Run: headless pygame with SDL's dummy video driver; simulated clock (each Clock.tick advances the game by its frame time, no real sleeping); random seed 0; keys injected as events and as key.get_pressed() state; mouse plan: one left click at the window centre at the start of phase 2, then a move to the lower-right quarter at the start of phase 3.
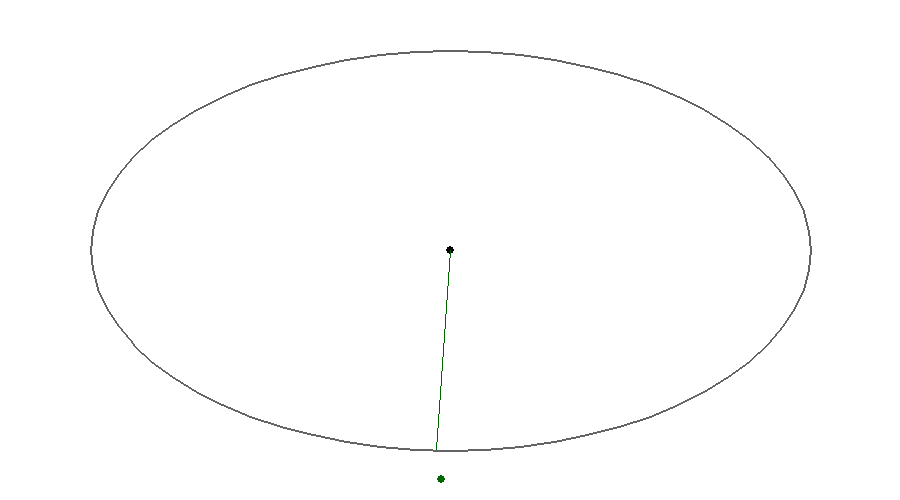
Frame 1 of 4 · flips 1–60 · no input
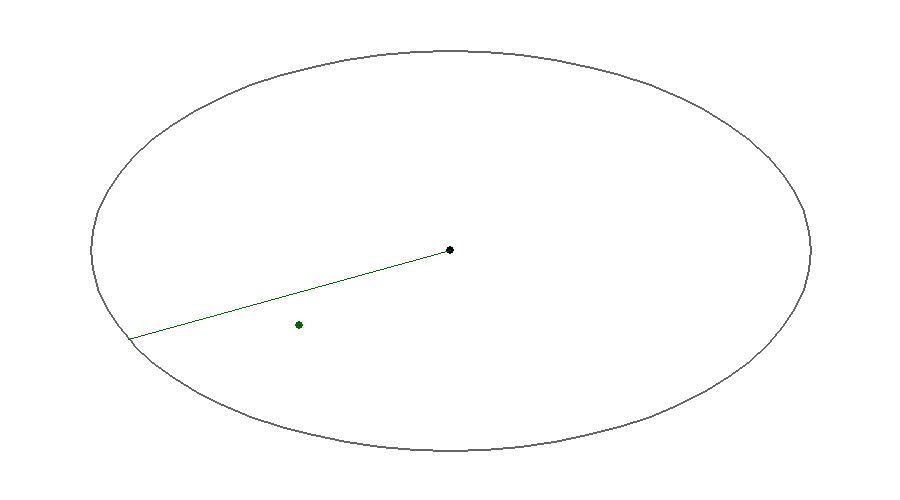
Frame 2 of 4 · flips 61–180 · clicked the window centre · tapped SPACE, RETURN · held RIGHT (→), D
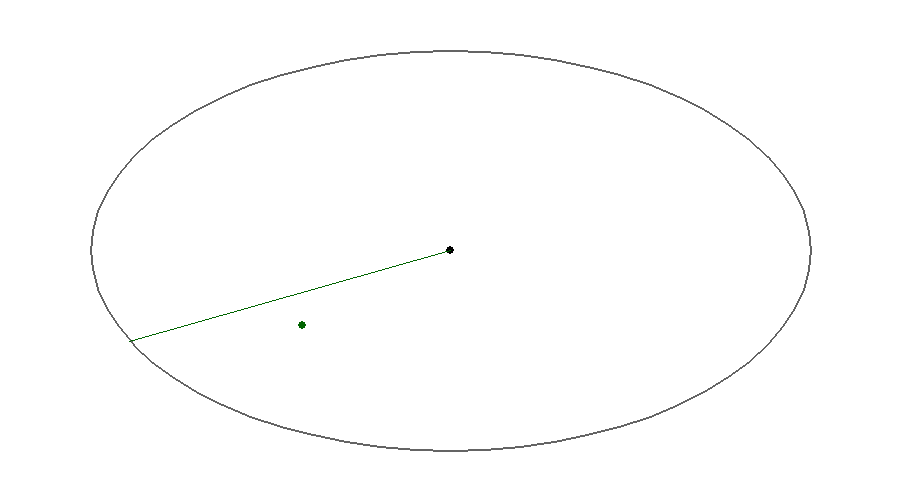
Frame 3 of 4 · flips 181–300 · moved the mouse to the lower-right quarter · held DOWN (↓), S
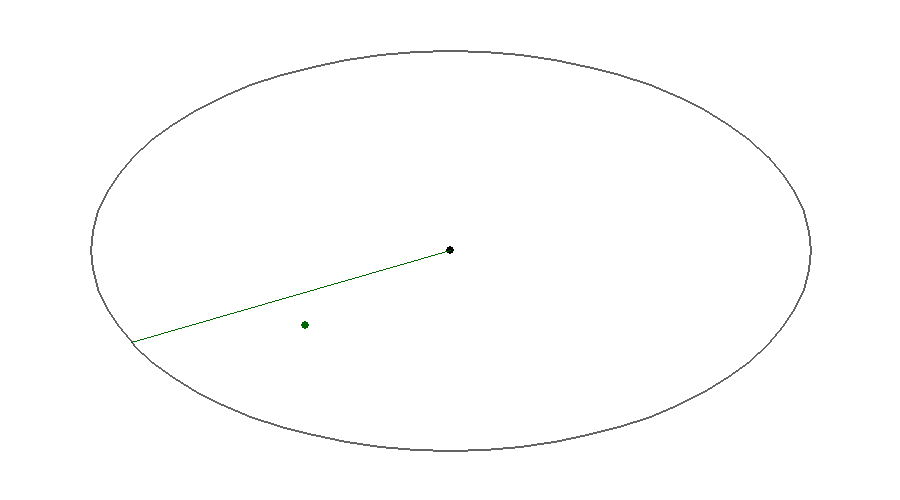
Frame 4 of 4 · flips 301–420 · held LEFT (←), A, UP (↑), W

The pygame program that drew these frames:


from math import pi, cos, sin, atan2
import pygame
from random import randint

def rF(min_=0.0, max_=1.0, dp_=2):
    rng = max_ - min_
    pct = randint(0, 10 ** dp_) / float(10 ** dp_)
    return min_ + (rng * pct)

canvasW, canvasH = 900, 500
canvas = pygame.display.set_mode((canvasW, canvasH))

global ballX, ballY, ballVelX, ballVelY
def randomiseBall():
    global ballX, ballY, ballVelX, ballVelY
    ballX = rF() * canvasW
    ballY = rF() * canvasH
    ballVelX = rF(-0.1, 0.1)
    ballVelY = rF(-0.1, 0.1)
randomiseBall()

ellipseW = canvasW * 0.4
ellipseH = canvasH * 0.4

while True:
    canvas.fill((255, 255, 255))

    pygame.draw.circle(canvas, (0,0,0), (canvasW//2,canvasH//2), 4, 0)
    N = 64
    for i in range(N):
        angleC = (2. * pi * i) / N
        x1 = (canvasW//2) + int(cos(angleC) * ellipseW)
        y1 = (canvasH//2) + int(sin(angleC) * ellipseH)
        # pygame.draw.circle(canvas, (0,0,0), (x1,y1), 4, 0)

        angleN = (2. * pi * (i+1)) / N
        x2 = (canvasW//2) + int(cos(angleN) * ellipseW)
        y2 = (canvasH//2) + int(sin(angleN) * ellipseH)
        pygame.draw.line(canvas, (100, 100, 100), (x1,y1), (x2,y2), 2)
    
    if ballX < 0 or ballX > canvasW: ballVelX *= -1
    if ballY < 0 or ballY > canvasH: ballVelY *= -1
    ballX += ballVelX
    ballY += ballVelY
    pygame.draw.circle(canvas, (0, 100, 0), (int(ballX), int(ballY)), 4, 0)


    x1 = (canvasW//2)
    y1 = (canvasH//2)
    dx = ballX - x1
    dy = ballY - y1
    angleToBall = atan2(dy, dx)
    x2 = int(x1 + (cos(angleToBall) * ellipseW))
    y2 = int(y1 + (sin(angleToBall) * ellipseH))
    pygame.draw.line(canvas, (0, 100, 0), (x1,y1), (x2,y2), 1)


    for event in pygame.event.get(): 
        if event.type == pygame.QUIT: pygame.quit()
        if event.type == pygame.MOUSEBUTTONUP: randomiseBall()
    pygame.display.flip()
